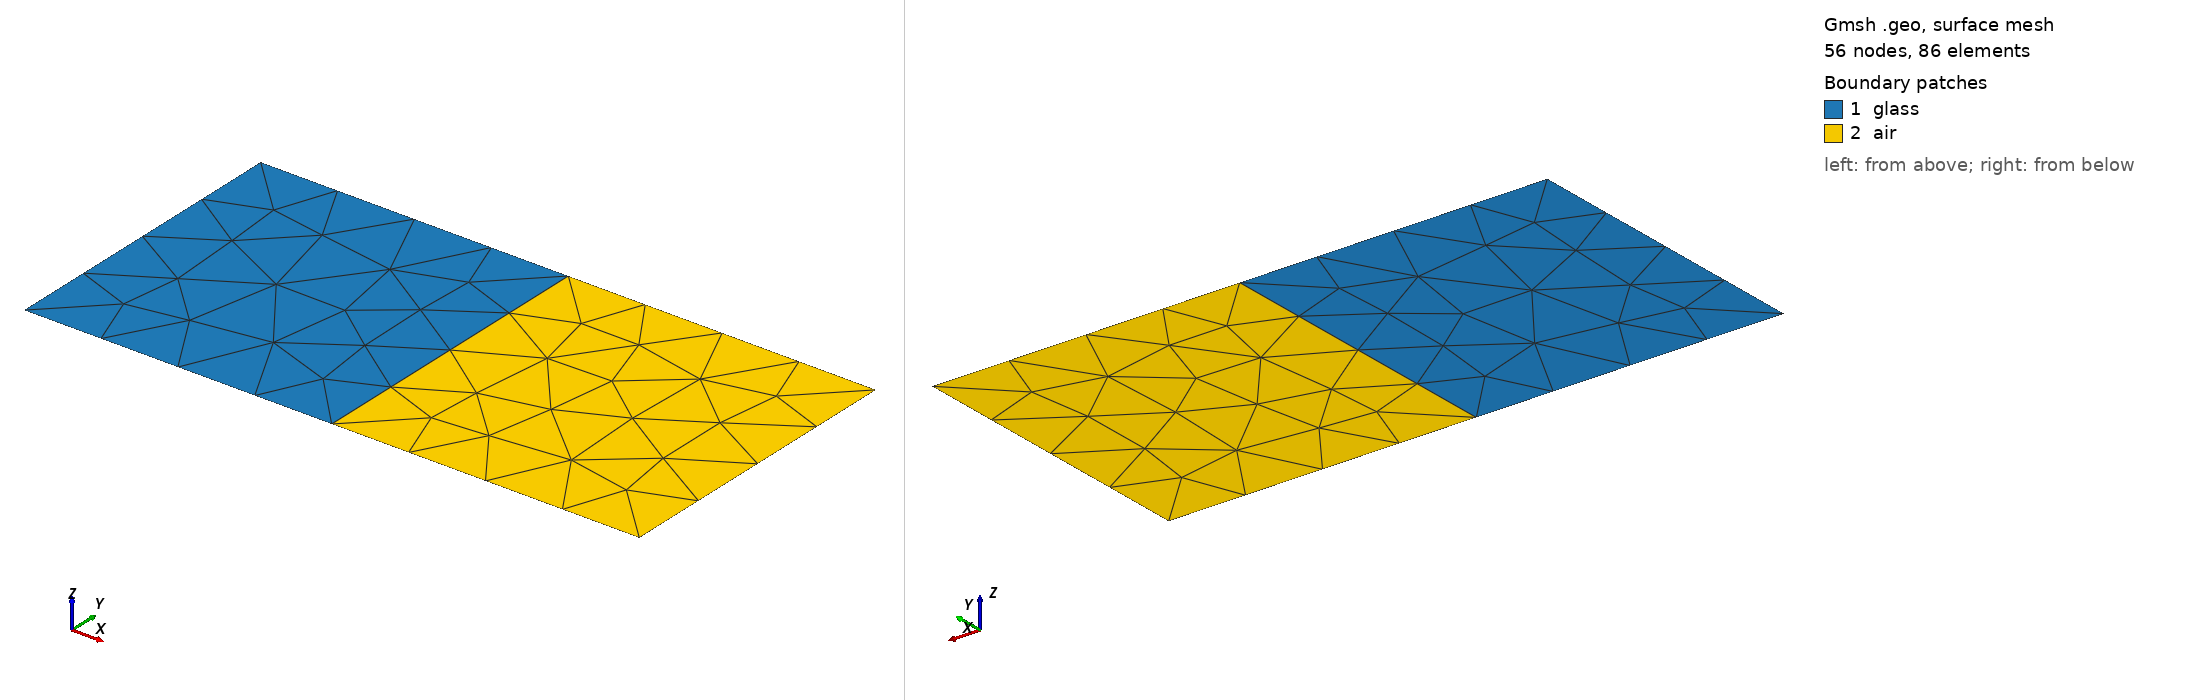

Gmsh geometry script, surface-meshed: 56 nodes, 86 surface elements. Boundary patches (legend numbers): 1 glass, 2 air. Left view from above one corner, right view from below the opposite corner. Legend entries are the model's physical surfaces. The drawing asked Gmsh for element sizes between 1% and 20% of the model's largest extent; the script's own settings can give other sizes.

=== two_materials.geo (drawn) ===
// [0,2] x [0,1] split at x = 1 into two regions sharing one line (the interface).
h = 0.25;

Point(1) = {0, 0, 0, h};
Point(2) = {1, 0, 0, h};
Point(3) = {2, 0, 0, h};
Point(4) = {2, 1, 0, h};
Point(5) = {1, 1, 0, h};
Point(6) = {0, 1, 0, h};

Line(1) = {1, 2};
Line(2) = {2, 3};
Line(3) = {3, 4};
Line(4) = {4, 5};
Line(5) = {5, 6};
Line(6) = {6, 1};
Line(7) = {2, 5};   // interface

Curve Loop(1) = {1, 7, 5, 6};
Plane Surface(1) = {1};
Curve Loop(2) = {2, 3, 4, -7};
Plane Surface(2) = {2};

Physical Curve("outer", 1)     = {1, 2, 3, 4, 5, 6};
Physical Curve("interface", 2) = {7};
Physical Surface("glass", 10)  = {1};
Physical Surface("air", 11)    = {2};
